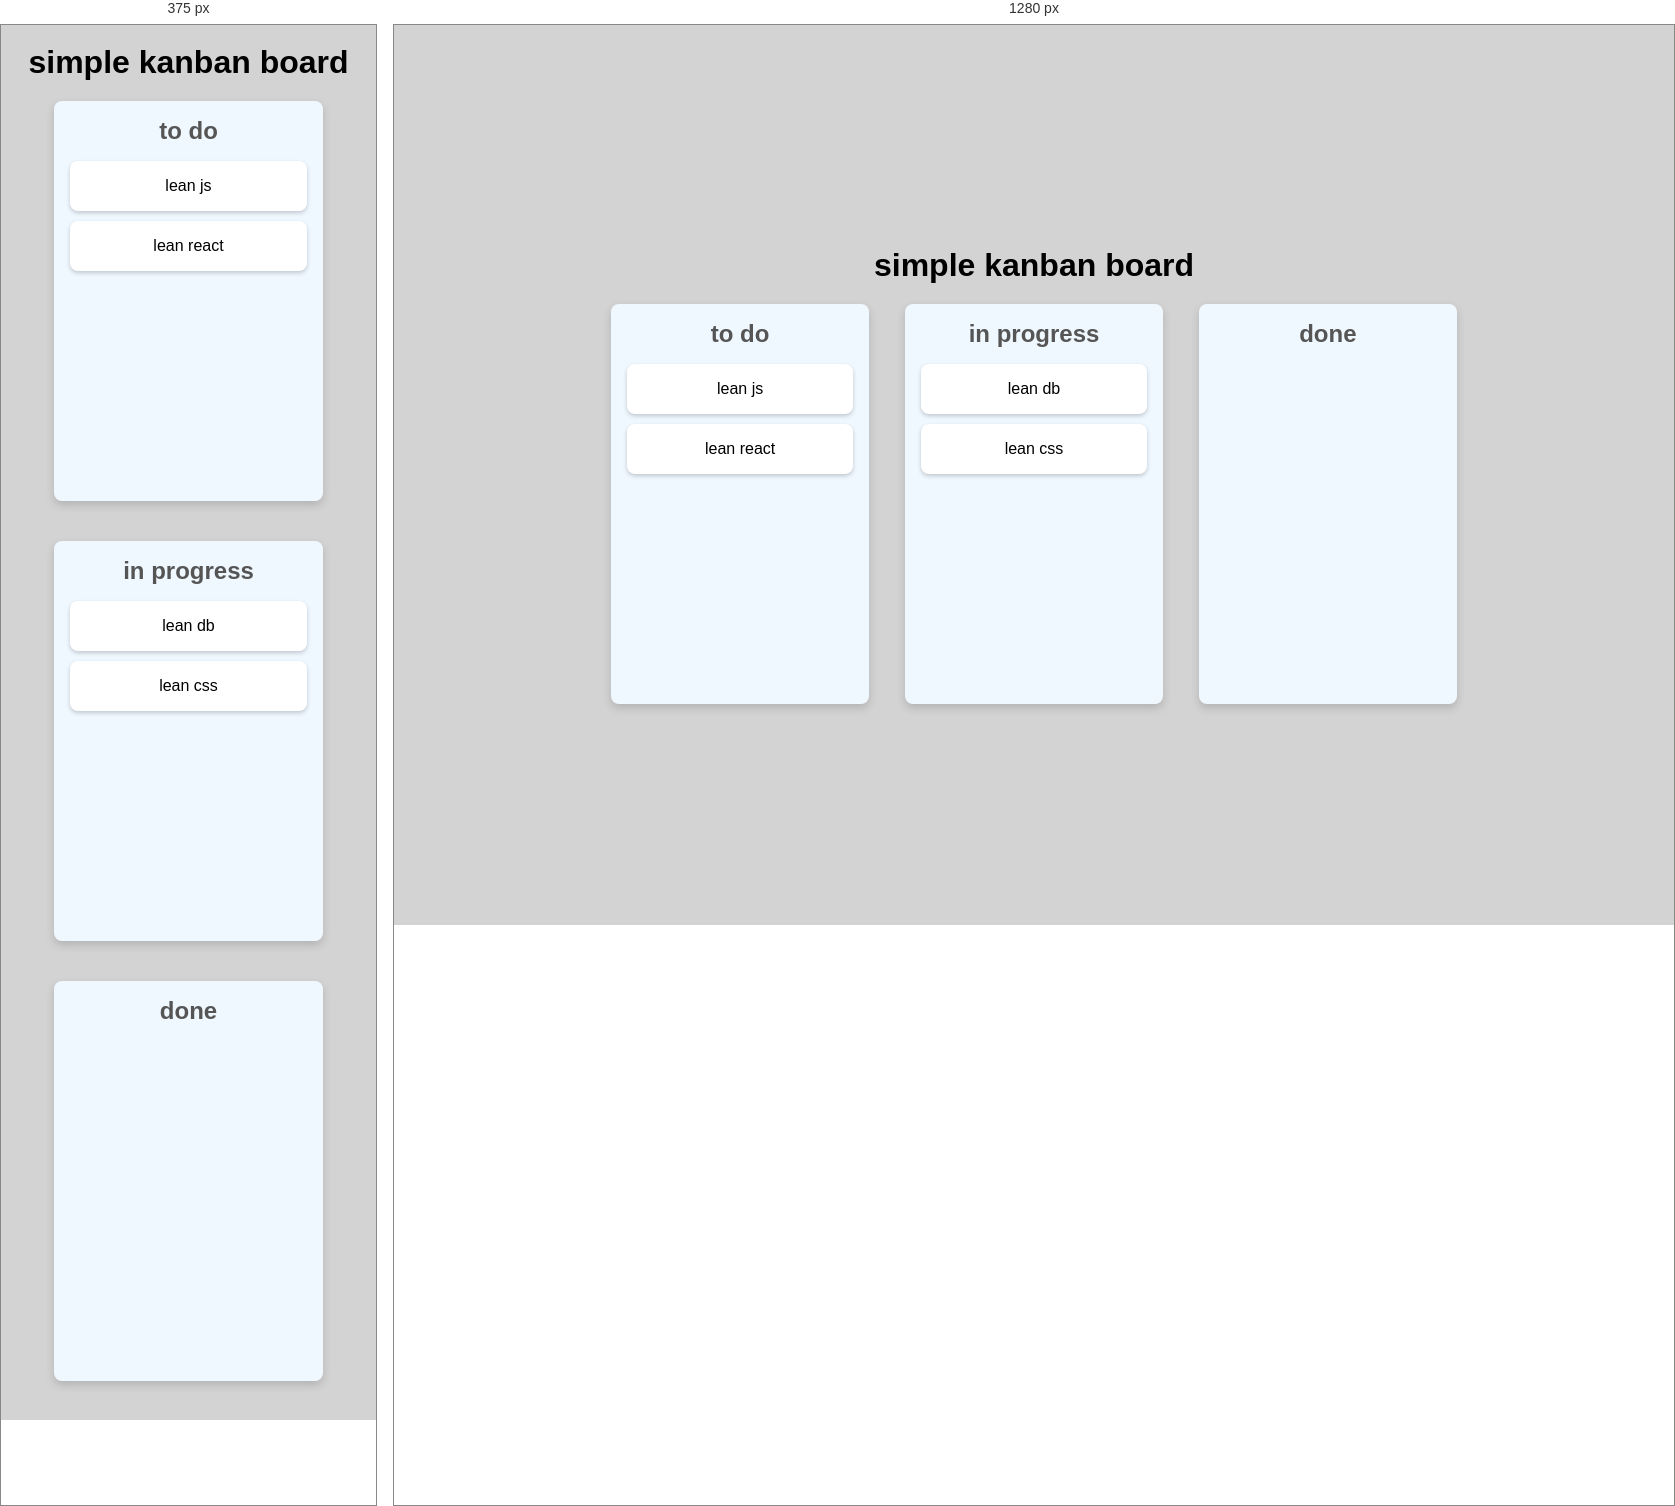
Rendered at 375 px and 1280 px, left to right.

<!-- file: index.html -->
<!DOCTYPE html>
<html lang="en">
<head>
    <meta charset="UTF-8">
    <meta name="viewport" content="width=device-width, initial-scale=1.0">
    <title>Document</title>
    <link rel="stylesheet" href="./style.css">
</head>
<body>
    <div class="container">
        <h1>simple kanban board</h1>



        <div class="board">
            <div class="list" id="list1">
                <h3>to do</h3>
                <div class="card" draggable="true" id="card1">lean js</div>
                <div class="card" draggable="true" id="card2">lean react</div>
            </div>
            <div class="list" id="list2">
                <h3>in progress </h3>
                <div class="card" draggable="true" id="card3">lean db</div>
               <div class="card" draggable="true" id="card4">lean css</div>
            </div>
            <div class="list" id="list3">
                <h3>done</h3>
               
              
            </div>
        </div>
    </div>
    <script src="./script.js"></script>
</body>
</html>

/* @media block from style.css */
@media (max-width:768px){
    .board{
        flex-direction: column;
        align-items: center;

    }
    .list{
        width: 80%;
        margin-bottom: 20px;
    }
}